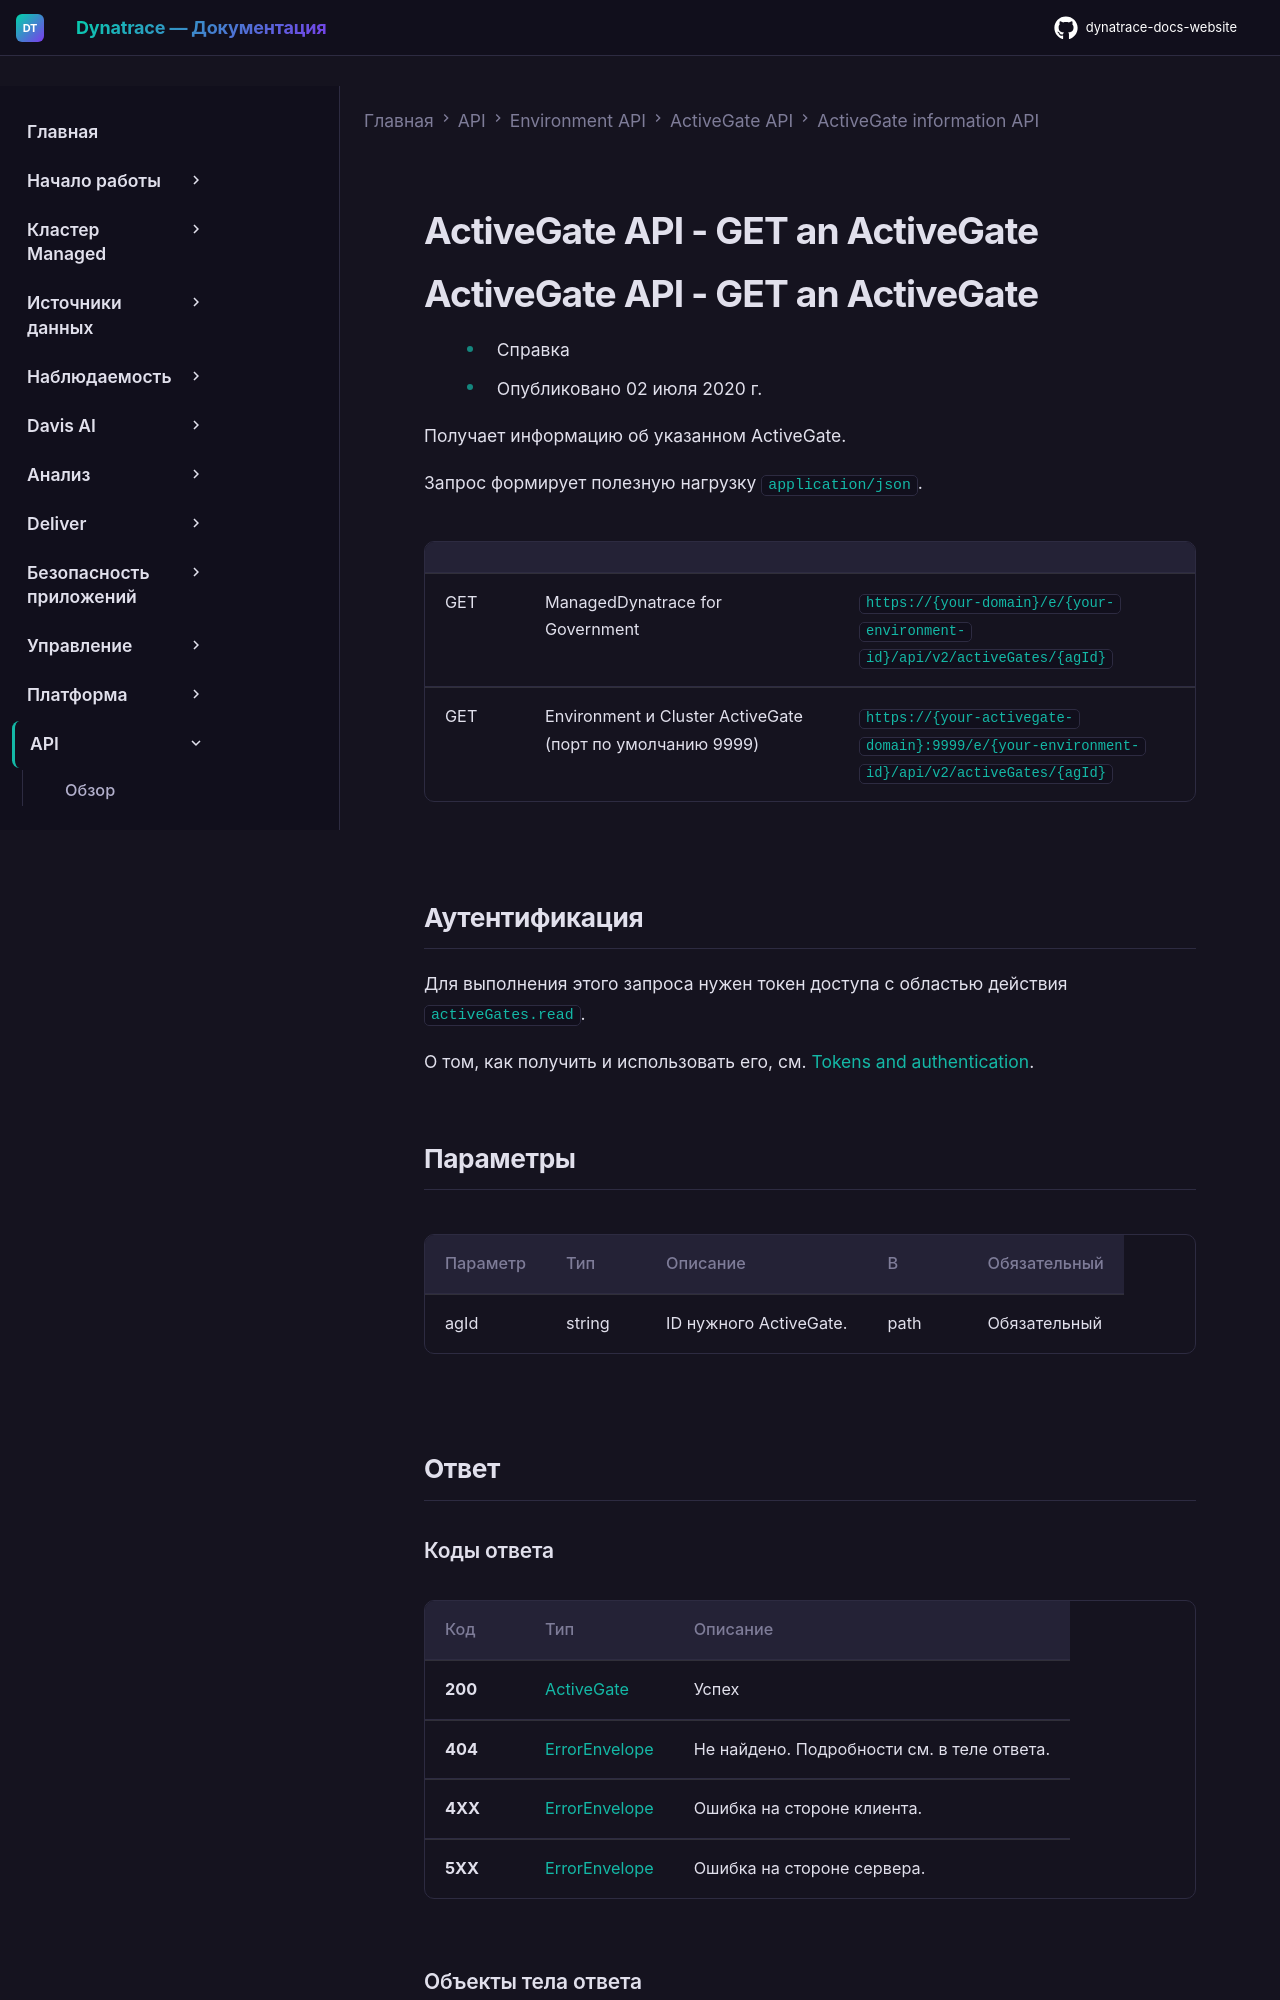

repository: Yerkebulan-Ardabayev/dynatrace-docs-website · page: managed-ru/dynatrace-api/environment-api/activegates/activegate-info/get-activegate/index.html · generator: mkdocs

---
title: ActiveGate API - GET an ActiveGate
source: https://docs.dynatrace.com/managed/dynatrace-api/environment-api/activegates/activegate-info/get-activegate
---

# ActiveGate API - GET an ActiveGate

# ActiveGate API - GET an ActiveGate

* Справка
* Опубликовано 02 июля 2020 г.

Получает информацию об указанном ActiveGate.

Запрос формирует полезную нагрузку `application/json`.

|  |  |  |
| --- | --- | --- |
| GET | ManagedDynatrace for Government | `https://{your-domain}/e/{your-environment-id}/api/v2/activeGates/{agId}` |
| GET | Environment и Cluster ActiveGate (порт по умолчанию 9999) | `https://{your-activegate-domain}:9999/e/{your-environment-id}/api/v2/activeGates/{agId}` |

## Аутентификация

Для выполнения этого запроса нужен токен доступа с областью действия `activeGates.read`.

О том, как получить и использовать его, см. [Tokens and authentication](/managed/discover-dynatrace/references/dynatrace-api/basics/dynatrace-api-authentication).
